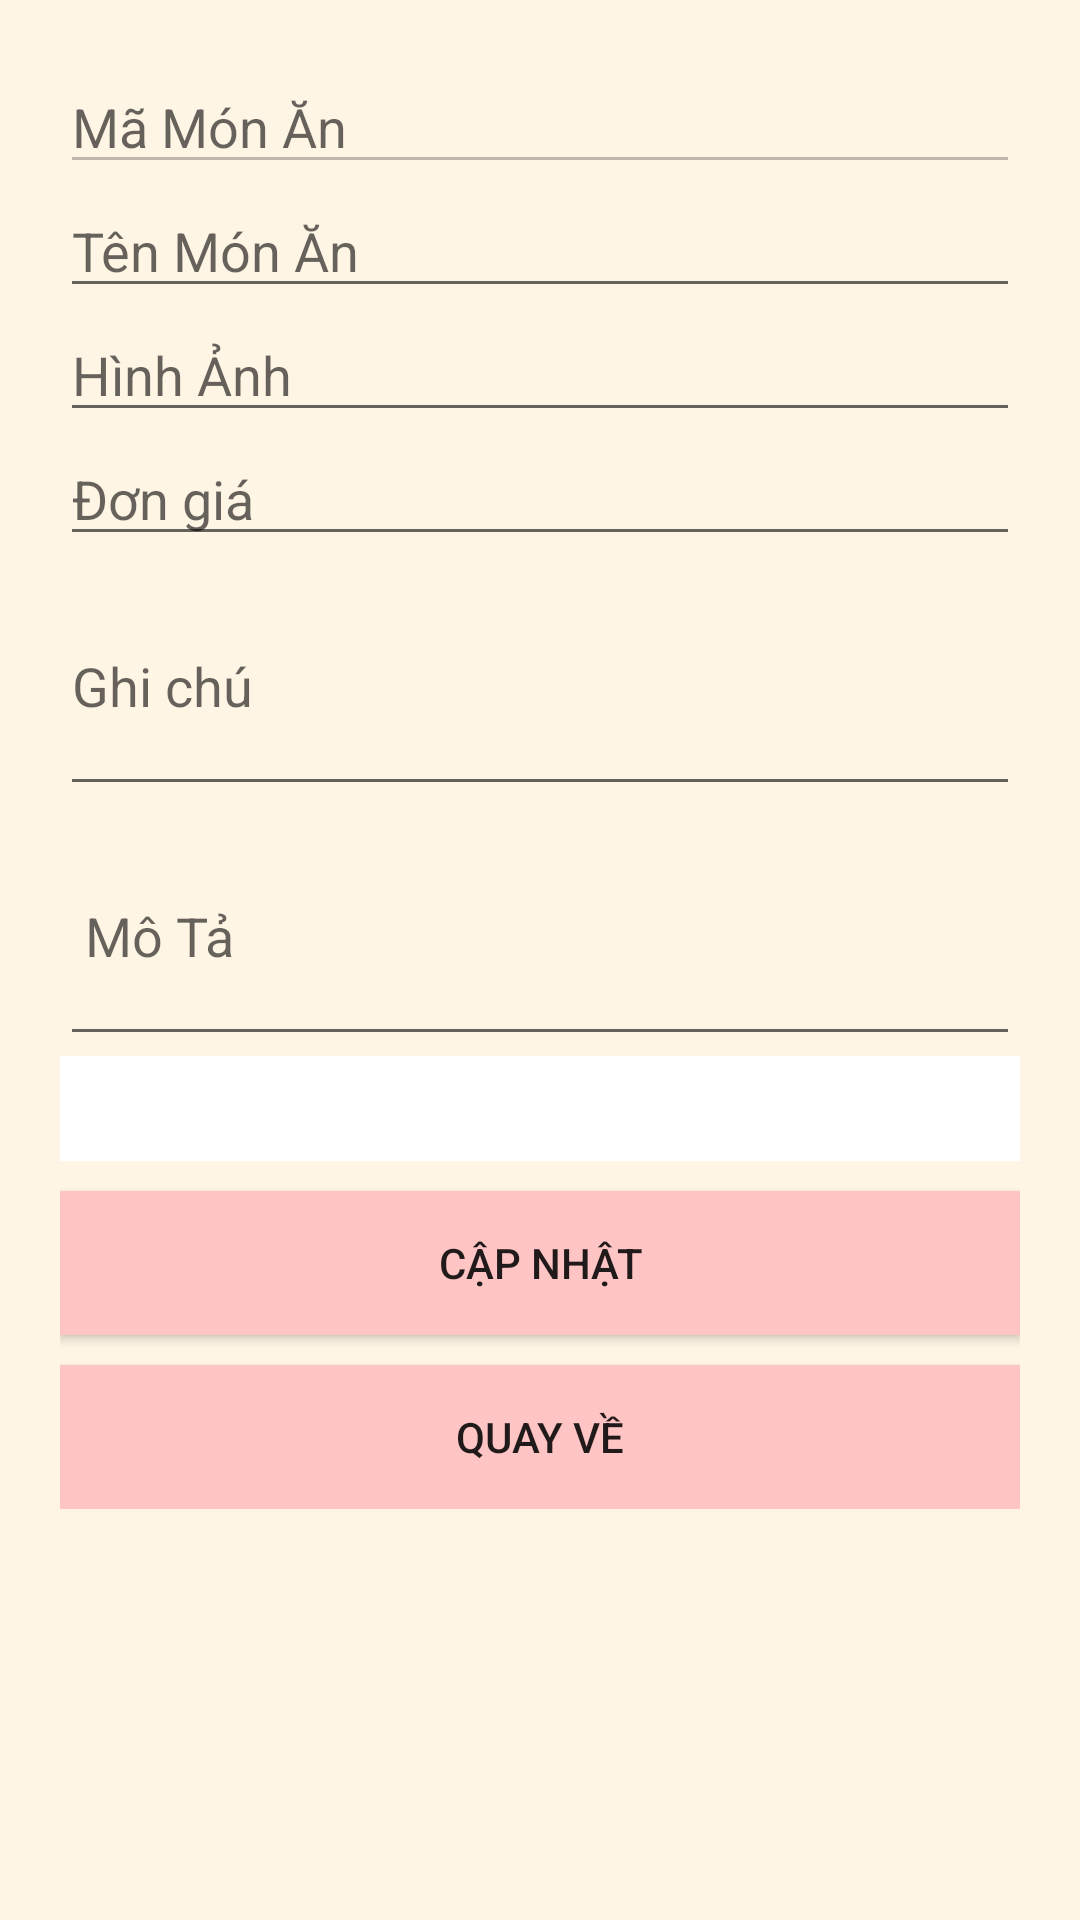

This screen was rendered from an Android layout file. Write that file and the resources it references.
<!-- AndroidManifest.xml: application theme Theme.AppCompat.DayNight.NoActionBar -->
<!-- res/layout/sua_monan.xml -->
<?xml version="1.0" encoding="utf-8"?>
<ScrollView xmlns:android="http://schemas.android.com/apk/res/android"
    android:layout_width="match_parent"
    android:layout_height="match_parent"
    android:background="@color/Pink_1"
    >

    <LinearLayout
        android:layout_width="match_parent"
        android:layout_height="wrap_content"
        android:orientation="vertical"
        android:padding="20dp">



        <EditText
            android:id="@+id/editTextMaMonAn"
            android:layout_width="match_parent"
            android:layout_height="wrap_content"
            android:inputType="text"
            android:hint="Mã Món Ăn"
            android:enabled="false"/>


        <EditText
            android:id="@+id/editTextTenMonAn"
            android:layout_width="match_parent"
            android:layout_height="wrap_content"
            android:inputType="text"
            android:hint="Tên Món Ăn"
            />



        <EditText
            android:id="@+id/editHinhAnh"
            android:layout_width="match_parent"
            android:layout_height="wrap_content"
            android:inputType="text"
            android:hint="Hình Ảnh" />




        <EditText
            android:id="@+id/editTextDonGia"
            android:layout_width="match_parent"
            android:layout_height="wrap_content"
            android:inputType="numberDecimal"
            android:hint="Đơn giá"/>


        <EditText
            android:id="@+id/editTextGhiChu"
            android:layout_width="match_parent"
            android:layout_height="wrap_content"
            android:hint="Ghi chú"
            android:inputType="textMultiLine"
            android:maxLines="5"
            android:minLines="3" />

        <EditText
            android:id="@+id/editTextMoTa"
            android:layout_width="match_parent"
            android:layout_height="wrap_content"
            android:inputType="textMultiLine"
            android:minLines="3"
            android:maxLines="5"
            android:hint=" Mô Tả"/>


        <Spinner
            android:id="@+id/spinnerMaLoai"
            android:layout_width="match_parent"
            android:background="@color/white"
            android:layout_height="35dp" />

        <Button
            android:id="@+id/buttonSuaMonAn"
            android:layout_marginTop="10dp"
            android:background="@color/Pink_2"
            android:layout_width="match_parent"
            android:layout_height="wrap_content"
            android:text="Cập nhật" />
        <Button
            android:id="@+id/btn_back"
            android:layout_marginTop="10dp"
            android:background="@color/Pink_2"
            android:layout_width="match_parent"
            android:layout_height="wrap_content"
            android:text="Quay về" />

    </LinearLayout>

</ScrollView>
<!-- resources referenced by this layout -->
<resources>
  <color name="Pink_1">#FFF5E4</color>
  <color name="Pink_2">#FFC4C4</color>
  <color name="white">#FFFFFFFF</color>
</resources>
